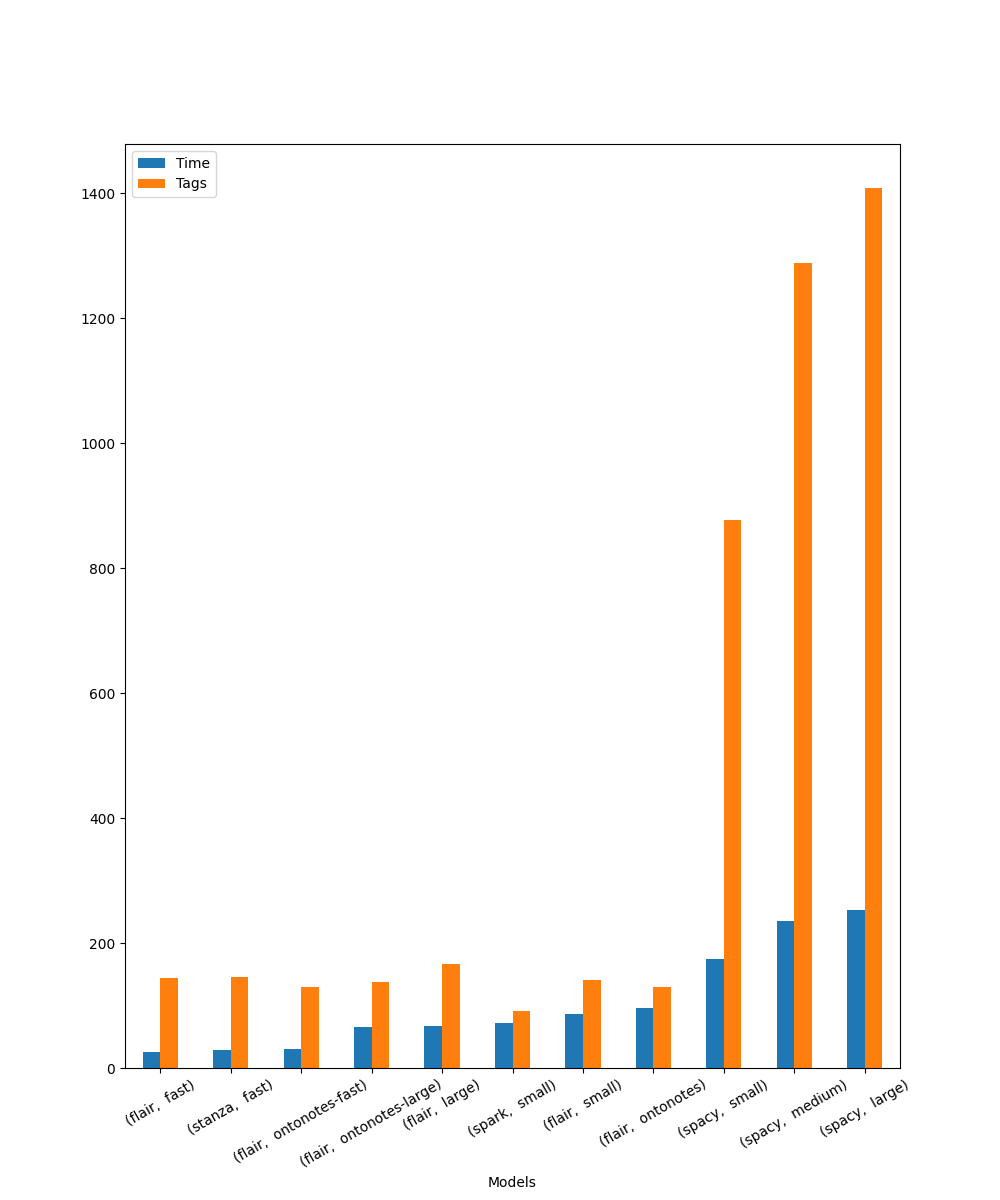

Source data for this figure (header and first rows):
Library, Model, Time, Tags
spacy, small, 5.156, 108
spacy, medium, 3.694, 134
spacy, large, 5.051, 140
flair, small, 86.51, 141
flair, fast, 23.24, 144
flair, ontonotes, 95.69, 130
flair, ontonotes-fast, 30.67, 129
stanza, fast, 28.94, 146
spark, small, 84.19, 92
flair, large, 66.64, 166
flair, ontonotes-large, 53.23, 138
spacy, small, 12.35, 108
spacy, small, 8.619, 108
spacy, small, 7.271, 108
spacy, small, 5.303, 108
spark, small, 65.26, 92
spark, small, 95.32, 92
spacy, small, 5.466, 108
spacy, medium, 4.06, 134
spacy, large, 5.747, 140
flair, small, 92.22, 141
flair, fast, 32.98, 144
spacy, small, 5.819, 108
spacy, medium, 3.984, 134
spacy, large, 5.088, 140
spacy, small, 4.975, 108
spacy, small, 5.584, 108
flair, ontonotes-large, 77.3, 138
spacy, small, 4.705, 108
spacy, medium, 3.396, 134
spacy, large, 4.678, 140
spacy, small, 4.574, 108
spacy, medium, 3.163, 134
spacy, large, 3.391, 140
flair, small, 77.39, 141
flair, fast, 23.41, 144
spacy, small, 8.093, 108
spacy, medium, 6.151, 134
spacy, small, 6.24, 108
spacy, medium, 5.037, 134
spacy, small, 2.094, 108
spacy, small, 2.409, 108
spacy, small, 1.758, 108
spacy, medium, 3.049, 134
spacy, large, 3.819, 140
spacy, medium, 2.626, 134
spacy, small, 1.676, 108
spacy, large, 2.987, 140
spacy, small, 1.632, 108
spacy, medium, 2.489, 134
spacy, large, 2.901, 140
spacy, small, 1.908, 108
spacy, medium, 2.792, 134
spacy, large, 3.523, 140
spacy, small, 1.64, 108
spacy, medium, 3.267, 134
spacy, large, 3.613, 140
flair, fast, 21.23, 144
flair, fast, 24.51, 144
flair, small, 92.05, 141
... 61 more rows
